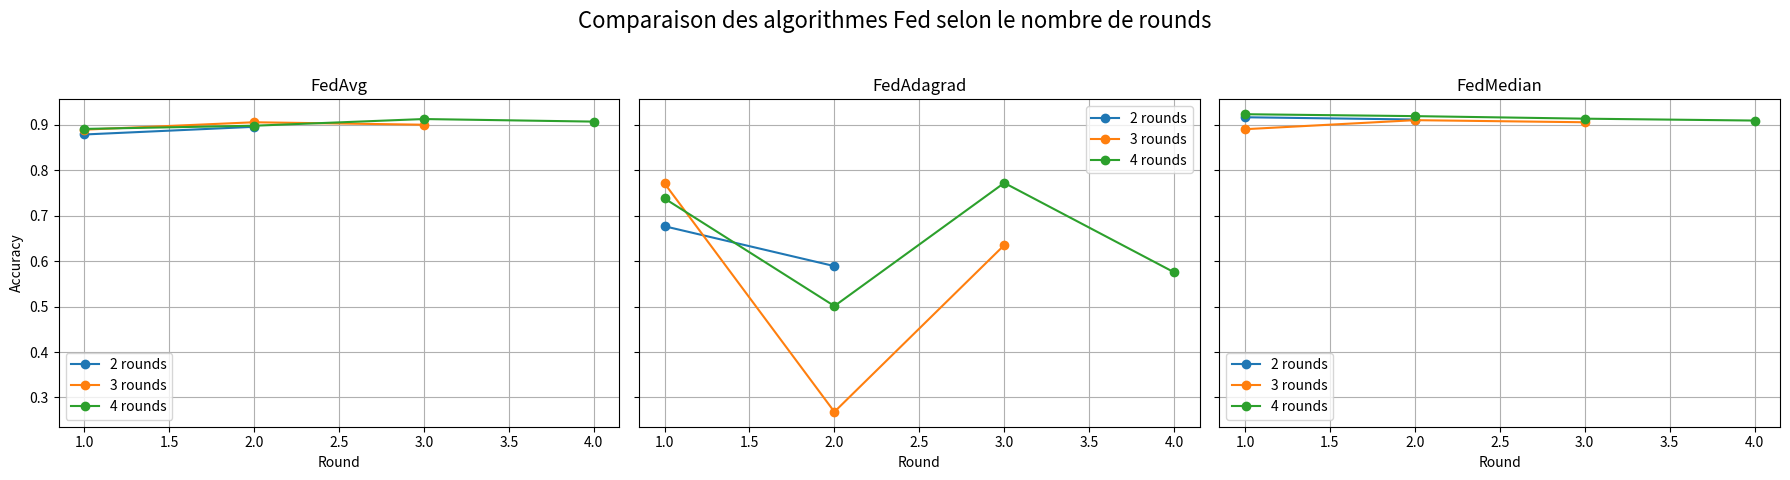
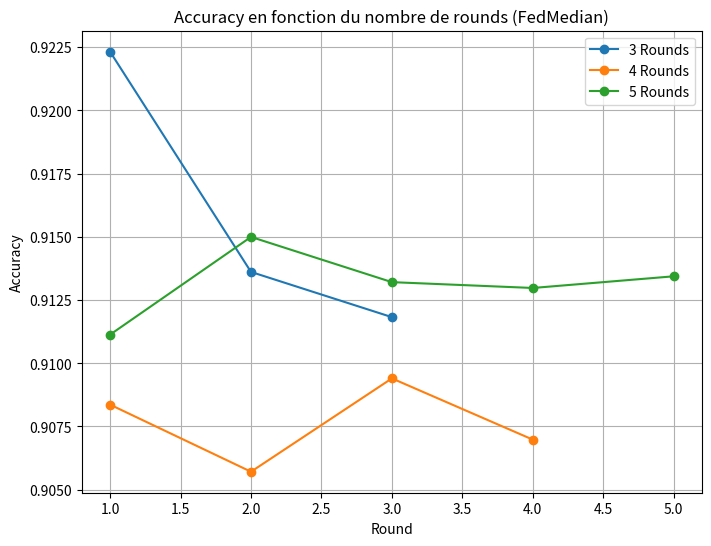
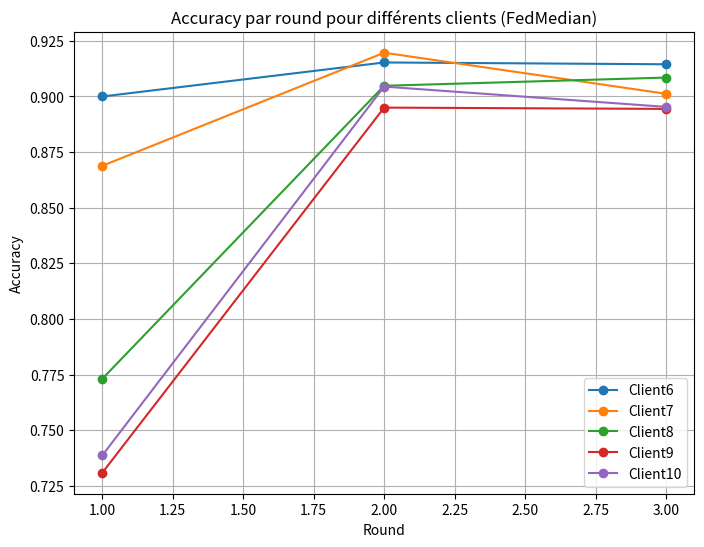

Recreate these plots in Python, in order.
import matplotlib.pyplot as plt

# -------------------------------
# Premier graphique : Variation des méthodes Fed
# -------------------------------
# Données pour les 2 rounds, pour chaque méthode
# Données mises à jour pour le premier graphique
data_methods = {
    "FedAvg": {
        "2 rounds": {1: 0.8786620497703552, 2: 0.8955593943595886},
        "3 rounds": {1: 0.8892733573913574, 2: 0.905594003200531, 3: 0.900173008441925},
        "4 rounds": {1: 0.8909457921981812, 2: 0.8979815483093262, 3: 0.9126874327659606, 4: 0.9070357561111451}
    },
    "FedAdagrad": {
        "2 rounds": {1: 0.6767589211463928, 2: 0.5890426754951477},
        "3 rounds": {1: 0.7710495829582215, 2: 0.26833909740671513, 3: 0.6352364480495453},
        "4 rounds": {1: 0.7378892779350281, 2: 0.5011533975601197, 3: 0.7721453428268432, 4: 0.5754325330257416}
    },
    "FedMedian": {
        "2 rounds": {1: 0.916608989238739, 2: 0.9116493701934815},
        "3 rounds": {1: 0.8903114318847656, 2: 0.9102076053619385, 3: 0.905593991279602},
        "4 rounds": {1: 0.9232987284660339, 2: 0.9190888166427612, 3: 0.9134948134422303, 4: 0.9093425631523132}
    }
}

# Création d'une figure avec trois sous-graphiques (un par algorithme)
fig, axes = plt.subplots(1, 3, figsize=(18, 5), sharey=True)

for ax, (method, runs) in zip(axes, data_methods.items()):
    for run_label, rounds_dict in runs.items():
        rounds = list(rounds_dict.keys())
        accuracies = list(rounds_dict.values())
        ax.plot(rounds, accuracies, marker='o', linestyle='-', label=run_label)
    ax.set_title(method)
    ax.set_xlabel("Round")
    ax.grid(True)
    ax.legend()
    
axes[0].set_ylabel("Accuracy")
plt.suptitle("Comparaison des algorithmes Fed selon le nombre de rounds", fontsize=16)
plt.tight_layout(rect=[0, 0.03, 1, 0.95])
plt.show()
# -------------------------------
# Deuxième graphique : Variation du nombre de rounds (FedMedian)
# -------------------------------
# Données pour FedMedian avec 3, 4 et 5 rounds
rounds_data = {
    "3 Rounds": {1: 0.9223183393478394, 2: 0.9136101484298706, 3: 0.9118223786354065},
    "4 Rounds": {1: 0.9083621621131897, 2: 0.9057093501091004, 3: 0.909400224685669, 4: 0.9069780826568603},
    "5 Rounds": {1: 0.9111303329467774, 2: 0.9149942398071289, 3: 0.9132064700126648, 4: 0.9129757761955262, 5: 0.9134371399879455}
}

plt.figure(figsize=(8, 6))
for label, rounds_dict in rounds_data.items():
    rounds = list(rounds_dict.keys())
    accuracies = list(rounds_dict.values())
    plt.plot(rounds, accuracies, marker='o', label=label)

plt.xlabel("Round")
plt.ylabel("Accuracy")
plt.title("Accuracy en fonction du nombre de rounds (FedMedian)")
plt.legend()
plt.grid(True)
plt.show()


# -------------------------------
# Troisième graphique : Comparaison entre différents clients (FedMedian)
# -------------------------------
# Données pour différents clients sur 3 rounds
clients_data = {
    "Client6": {1: 0.8999423185984293, 2: 0.9152249197165171, 3: 0.9144175251324972},
    "Client7": {1: 0.8687929000173297, 2: 0.919603203024183, 3: 0.90114768913814},
    "Client8": {1: 0.7731203883886337, 2: 0.9047509282827377, 3: 0.908440962433815},
    "Client9": {1: 0.7309000723891788, 2: 0.8949432041909959, 3: 0.8943666021029154},
    "Client10": {1: 0.7386966586112976, 2: 0.9043829262256622, 3: 0.8952710628509521}
}

plt.figure(figsize=(8, 6))
for client, rounds_dict in clients_data.items():
    rounds = list(rounds_dict.keys())
    accuracies = list(rounds_dict.values())
    plt.plot(rounds, accuracies, marker='o', label=client)

plt.xlabel("Round")
plt.ylabel("Accuracy")
plt.title("Accuracy par round pour différents clients (FedMedian)")
plt.legend()
plt.grid(True)
plt.show()
